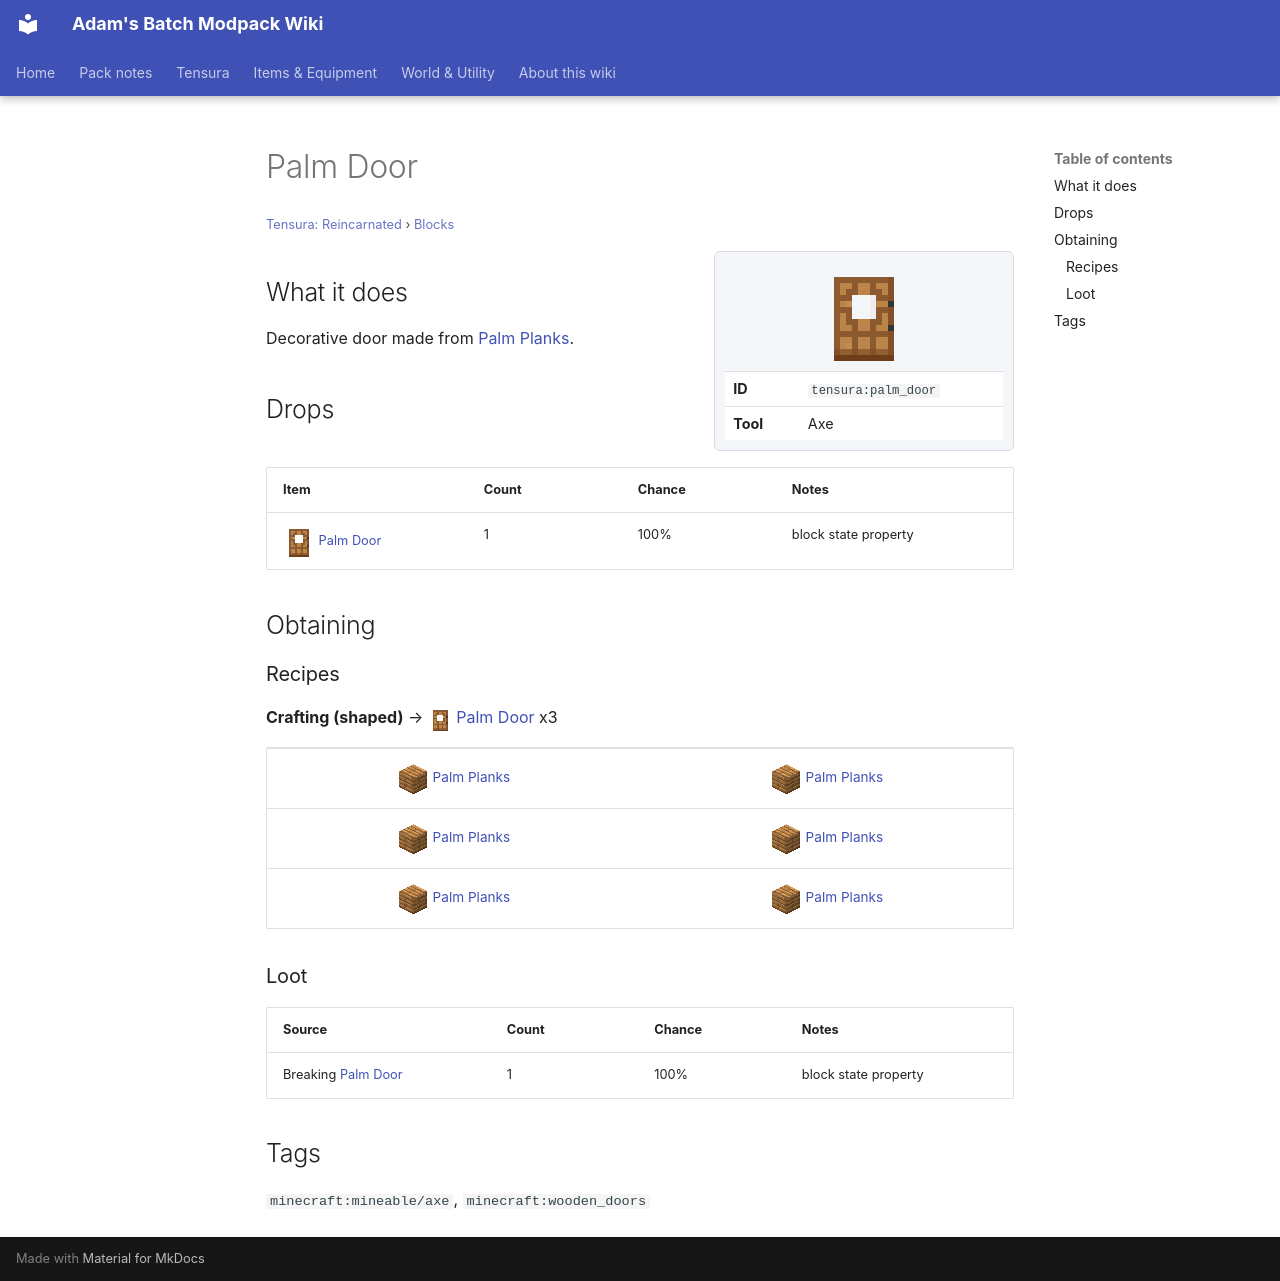

repository: Proteus-Nell/Adams-Batch-MC-Modpack-Wiki · page: tensura-reincarnated/blocks/palm-door/index.html · generator: mkdocs

# Palm Door

<small>[Tensura: Reincarnated](../index.md) &rsaquo; [Blocks](index.md)</small>

<div class="infobox" markdown>

![Palm Door](../../assets/icons/tensura/item/palm_door.png)

| | |
|---|---|
| **ID** | `tensura:palm_door` |
| **Tool** | Axe |

</div>

## What it does

Decorative door made from [Palm Planks](palm-planks.md).

## Drops

| Item | Count | Chance | Notes |
|---|---|---|---|
| ![](../../assets/icons/tensura/item/palm_door.png) [Palm Door](palm-door.md) | 1 | 100% | block state property |

## Obtaining

### Recipes

**Crafting (shaped)** &rarr; ![](../../assets/icons/tensura/item/palm_door.png) [Palm Door](palm-door.md) x3

<div class="recipe" markdown>

| | |
|---|---|
| ![](../../assets/icons/tensura/item/palm_planks.png) [Palm Planks](palm-planks.md) | ![](../../assets/icons/tensura/item/palm_planks.png) [Palm Planks](palm-planks.md) |
| ![](../../assets/icons/tensura/item/palm_planks.png) [Palm Planks](palm-planks.md) | ![](../../assets/icons/tensura/item/palm_planks.png) [Palm Planks](palm-planks.md) |
| ![](../../assets/icons/tensura/item/palm_planks.png) [Palm Planks](palm-planks.md) | ![](../../assets/icons/tensura/item/palm_planks.png) [Palm Planks](palm-planks.md) |

</div>

### Loot

| Source | Count | Chance | Notes |
|---|---|---|---|
| Breaking [Palm Door](palm-door.md) | 1 | 100% | block state property |

## Tags

`minecraft:mineable/axe`, `minecraft:wooden_doors`
